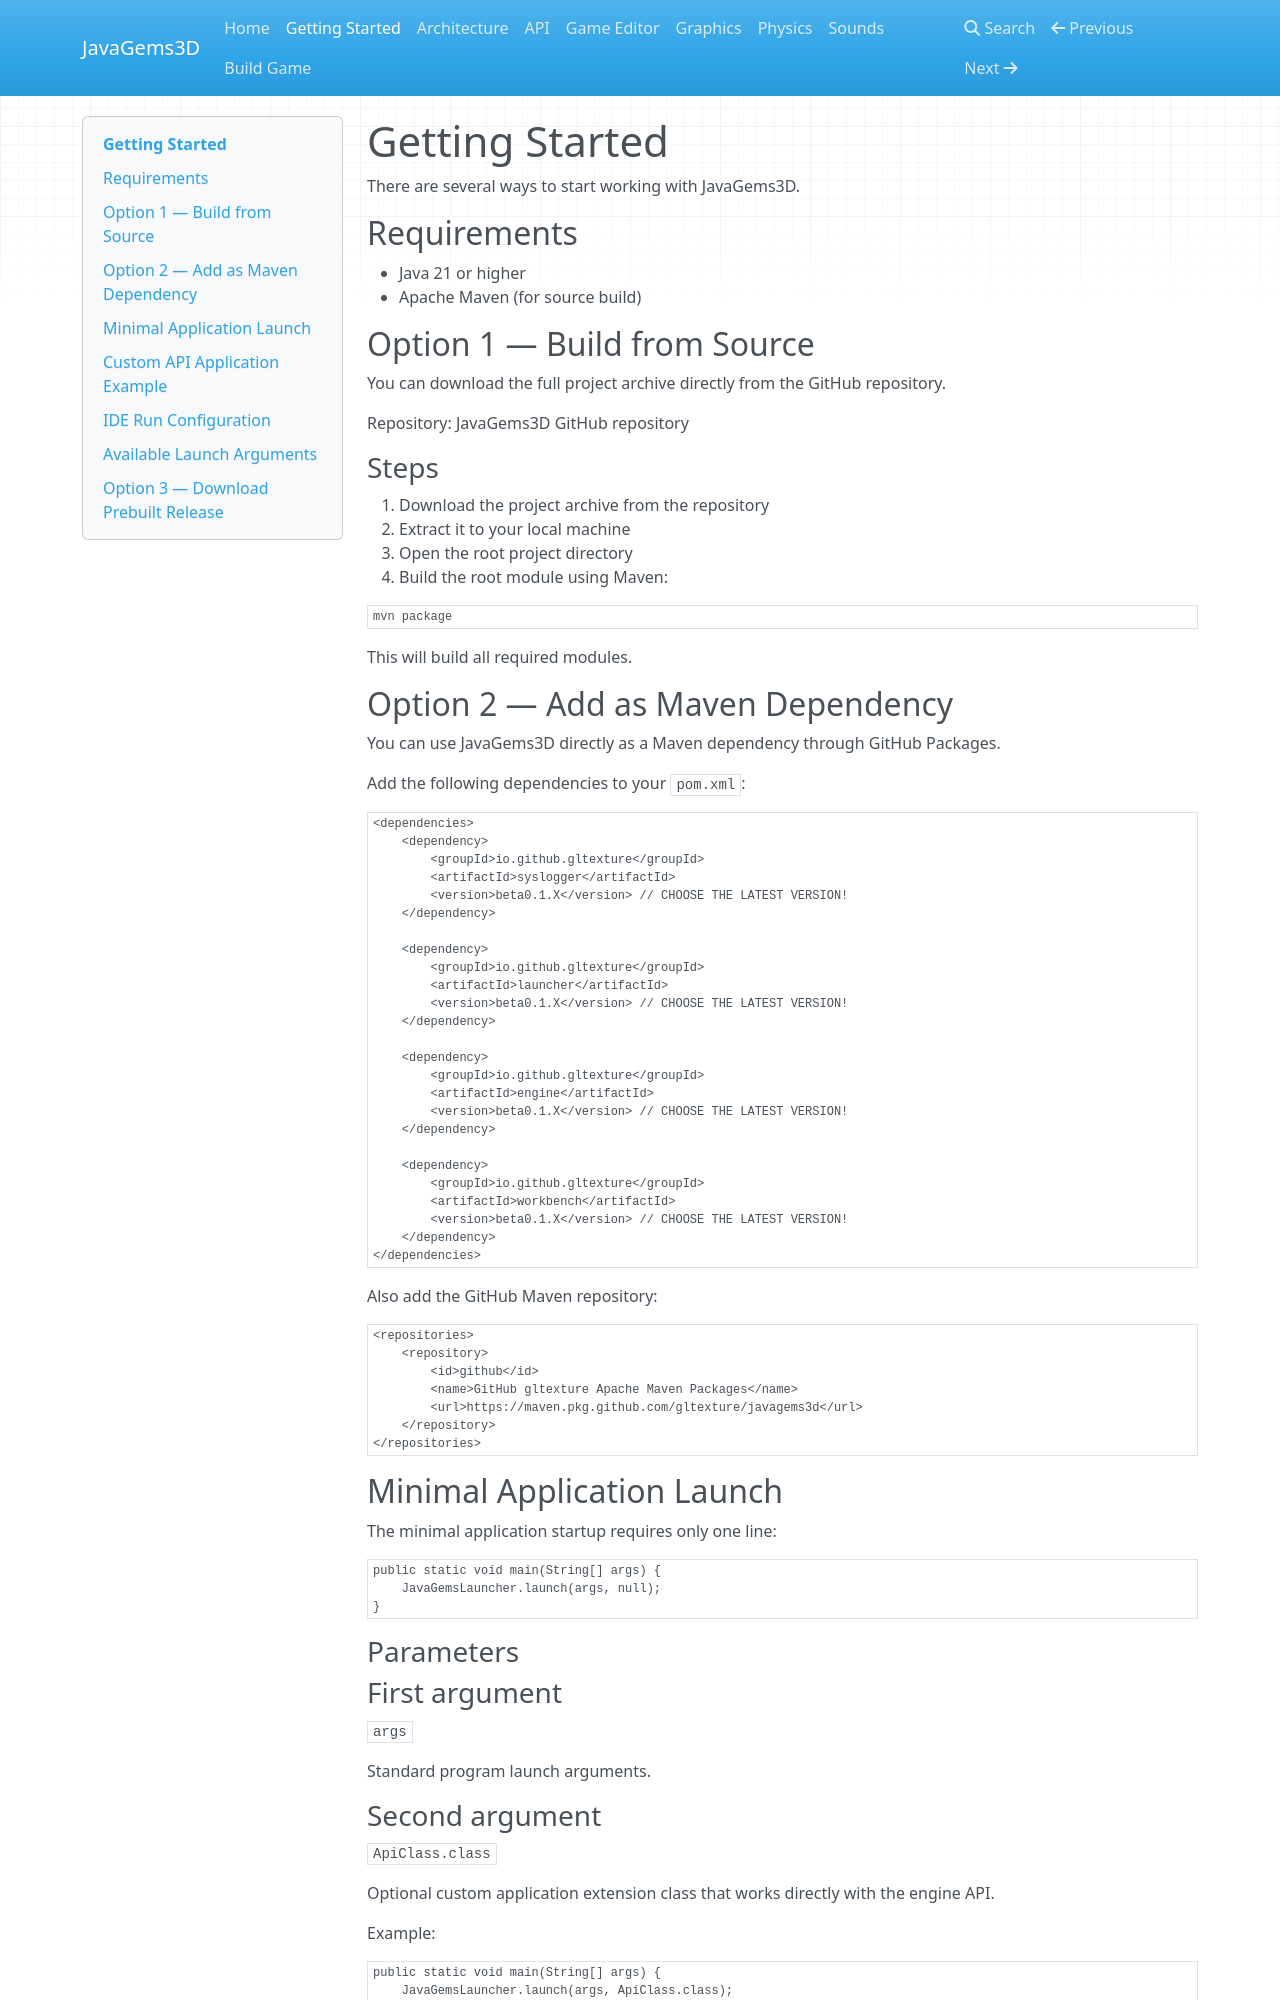

repository: alfabouh/javagems3d · page: getting-started/index.html · generator: mkdocs

# Getting Started

There are several ways to start working with JavaGems3D.

## Requirements

* Java 21 or higher
* Apache Maven (for source build)

## Option 1 — Build from Source

You can download the full project archive directly from the GitHub repository.

Repository: JavaGems3D GitHub repository

### Steps

1. Download the project archive from the repository
2. Extract it to your local machine
3. Open the root project directory
4. Build the root module using Maven:

```bash
mvn package
```

This will build all required modules.

## Option 2 — Add as Maven Dependency

You can use JavaGems3D directly as a Maven dependency through GitHub Packages.

Add the following dependencies to your `pom.xml`:

```xml
<dependencies>
    <dependency>
        <groupId>io.github.gltexture</groupId>
        <artifactId>syslogger</artifactId>
        <version>beta0.1.X</version> // CHOOSE THE LATEST VERSION!
    </dependency>

    <dependency>
        <groupId>io.github.gltexture</groupId>
        <artifactId>launcher</artifactId>
        <version>beta0.1.X</version> // CHOOSE THE LATEST VERSION!
    </dependency>

    <dependency>
        <groupId>io.github.gltexture</groupId>
        <artifactId>engine</artifactId>
        <version>beta0.1.X</version> // CHOOSE THE LATEST VERSION!
    </dependency>

    <dependency>
        <groupId>io.github.gltexture</groupId>
        <artifactId>workbench</artifactId>
        <version>beta0.1.X</version> // CHOOSE THE LATEST VERSION!
    </dependency>
</dependencies>
```

Also add the GitHub Maven repository:

```xml
<repositories>
    <repository>
        <id>github</id>
        <name>GitHub gltexture Apache Maven Packages</name>
        <url>https://maven.pkg.github.com/gltexture/javagems3d</url>
    </repository>
</repositories>
```

## Minimal Application Launch

The minimal application startup requires only one line:

```java
public static void main(String[] args) {
    JavaGemsLauncher.launch(args, null);
}
```

### Parameters

### First argument

`args`

Standard program launch arguments.
